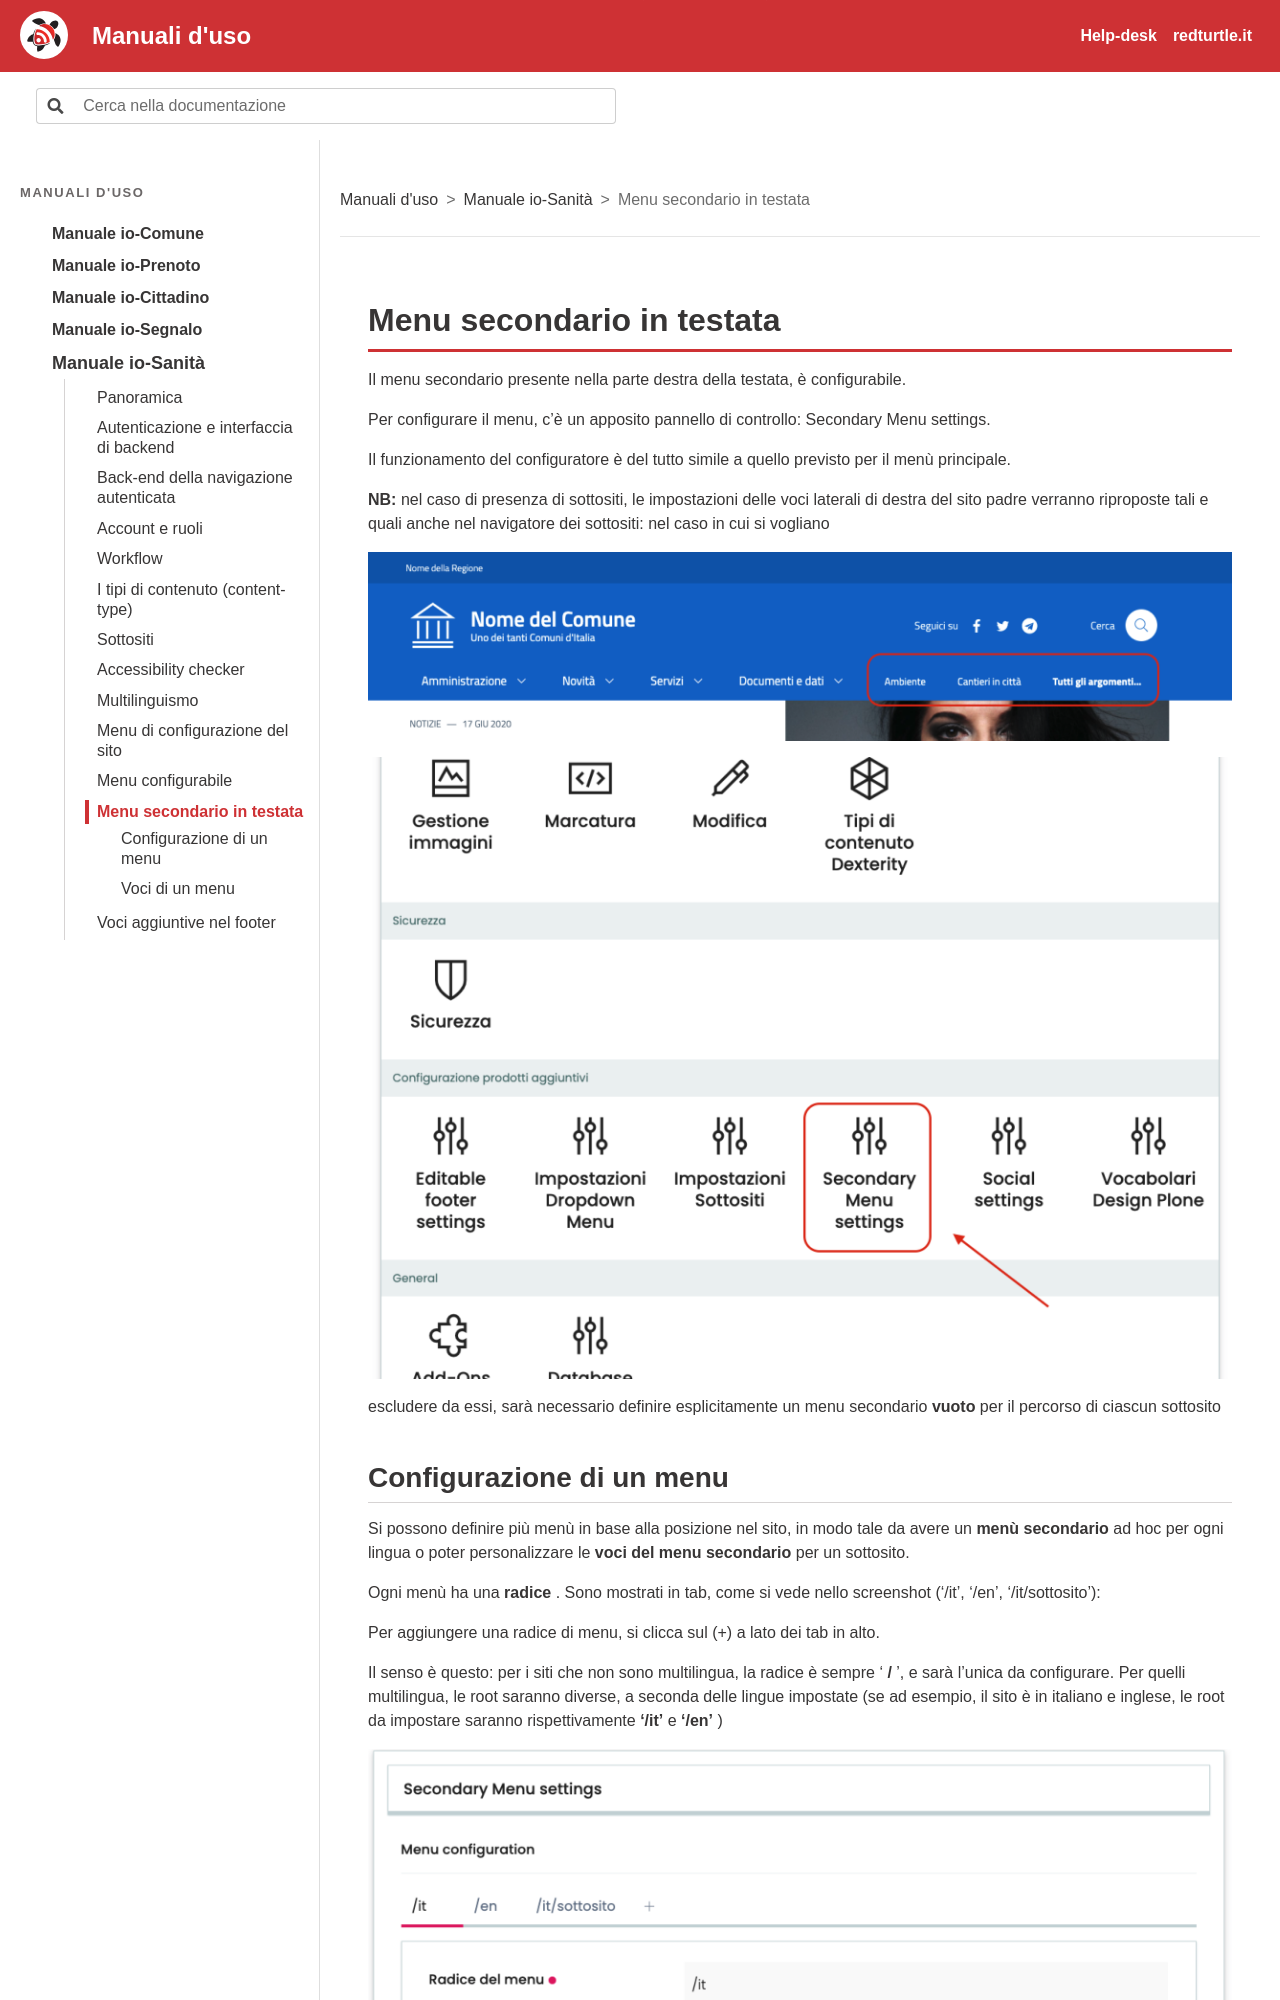

repository: RedTurtle/iocomune-docs · page: manuale-io-sanita/menu-secondario-in-testata.html · generator: sphinx

# Menu secondario in testata

Il menu secondario presente nella parte destra della testata, è configurabile.

Per configurare il menu, c’è un apposito pannello di controllo: Secondary Menu settings.

Il funzionamento del configuratore è del tutto simile a quello previsto per il menù principale.

**NB:** nel caso di presenza di sottositi, le impostazioni delle voci laterali di destra del sito padre verranno riproposte tali e quali anche nel navigatore dei sottositi: nel caso in cui si vogliano

![Schermata: Menu secondario in testata](img/p168-0.png)

![Schermata: Menu secondario in testata](img/p168-1.png)

escludere da essi, sarà necessario definire esplicitamente un menu secondario **vuoto** per il percorso di ciascun sottosito
